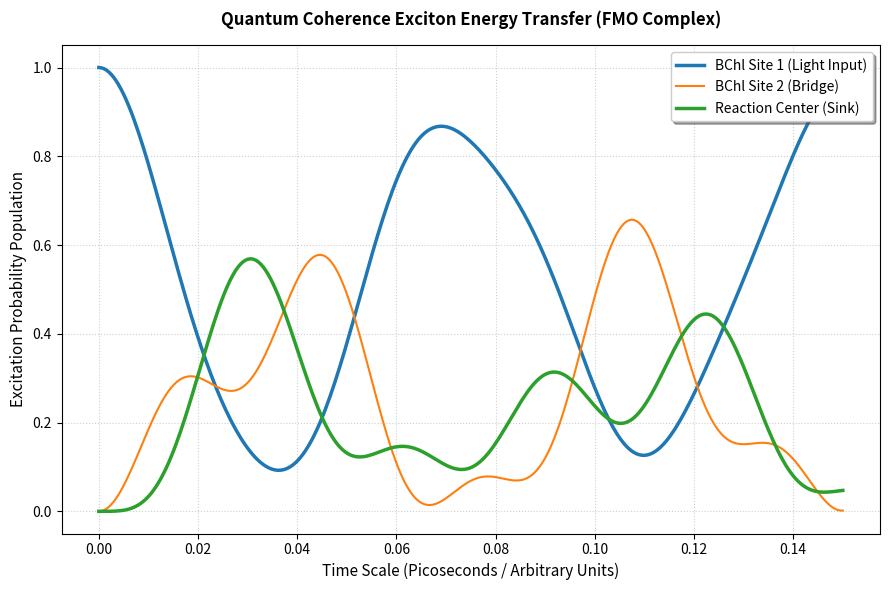

Generate this figure with matplotlib:
"""
Computational Biophysics: Quantum Coherence & Energy Transfer in FMO Complex
Author: Murathan Kizilirmak
"""

import matplotlib.pyplot as plt
import numpy as np
from scipy.linalg import expm

def simulate_quantum_dynamics(hamiltonian, initial_state, time_steps, h_bar=1.0):
    """
    Simulates the time evolution of a quantum state using the Time-Dependent Schrödinger Equation.
    Psi(t) = exp(-i * H * t / h_bar) * Psi(0)
    """
    print("\n[Quantum Engine] Solving Schrödinger time-evolution matrix...")
    
    num_sites = len(initial_state)
    probabilities_over_time = []
    
    for t in time_steps:
        # Compute the unitary time-evolution operator: U(t) = exp(-i * H * t)
        # In quantum mechanics, i is represented by 1j in Python
        evolution_operator = expm(-1j * hamiltonian * t / h_bar)
        
        # Evolve the wave function state vector
        current_state = np.dot(evolution_operator, initial_state)
        
        # Calculate Probability Density: P(i) = |Psi(i)|^2
        probabilities = np.abs(current_state) ** 2
        probabilities_over_time.append(probabilities)
        
    return np.array(probabilities_over_time)

def plot_quantum_transfer(time_steps, probabilities, site_names):
    """Plots the population dynamics of quantum excitation transfer over time."""
    fig, ax = plt.subplots(figsize=(9, 6))
    
    for i, site in enumerate(site_names):
        # Line width settings to highlight the initial and final target sites
        linewidth = 2.5 if i in [0, 2] else 1.5
        ax.plot(time_steps, probabilities[:, i], label=site, linewidth=linewidth)
        
    ax.set_title("Quantum Coherence Exciton Energy Transfer (FMO Complex)", fontsize=12, fontweight='bold', pad=15)
    ax.set_xlabel("Time Scale (Picoseconds / Arbitrary Units)", fontsize=11)
    ax.set_ylabel("Excitation Probability Population", fontsize=11)
    ax.set_ylim(-0.05, 1.05)
    ax.grid(True, linestyle=':', alpha=0.6)
    ax.legend(loc='upper right', frameon=True, shadow=True)
    
    plt.tight_layout()
    plt.show()

def main():
    print("=" * 75)
    print("   BIOINPHYSICS SIMULATION: QUANTUM BIOLOGY LIGHT-HARVESTING ECOSYSTEM   ")
    print("=" * 75)
    
    # Simulating a simplified 3-site network within the FMO Complex:
    # Site 1: Bacteriochlorophyll where the light energy is absorbed (Initial state)
    # Site 2: Intermediate bridging chlorophyll molecule
    # Site 3: Target Reaction Center interface (Final destination)
    site_names = ["BChl Site 1 (Light Input)", "BChl Site 2 (Bridge)", "Reaction Center (Sink)"]
    
    # Define the Quantum Hamiltonian Matrix (H) in arbitrary energy units.
    # Diagonal elements: Site energies
    # Off-diagonal elements: Quantum coupling interaction coefficients between sites
    H = np.array([
        [200.0, -50.0,   0.0],  # Site 1 couples with Site 2
        [-50.0, 180.0, -80.0],  # Site 2 couples with both Site 1 and Site 3
        [  0.0, -80.0, 120.0]   # Site 3 couples with Site 2 (Lower energy to trap exciton)
    ])
    
    # Initial State Vector (Psi_0): Exciton starts 100% at Site 1
    # Complex state vector format: [1.0 + 0j, 0.0 + 0j, 0.0 + 0j]
    Psi_0 = np.array([1.0, 0.0, 0.0], dtype=complex)
    
    # Time vector for simulation tracking (0 to 0.15 picoseconds equivalent scale)
    t_space = np.linspace(0, 0.15, 300)
    
    # Execute biophysical quantum transport equation
    prob_matrix = simulate_quantum_dynamics(H, Psi_0, t_space)
    
    print("\nSimulation successful. Rendering quantum trajectory waveforms...")
    plot_quantum_transfer(t_space, prob_matrix, site_names)

if __name__ == "__main__":
    main()
